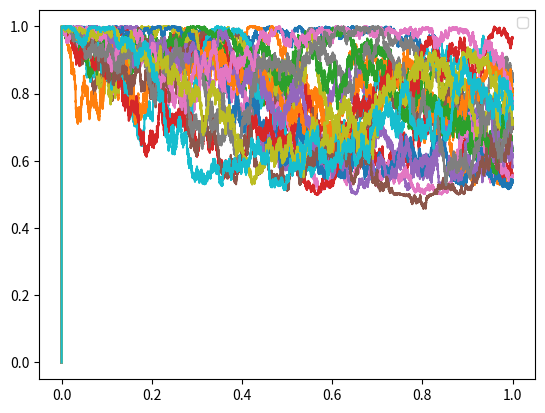

Generate this figure with matplotlib:

import numpy as np
import matplotlib.pyplot as plt
import random as random
import math as math

b = -0.05

t0 = 0
tend = 1
steps = 100000
dt = (tend-t0)/steps
h = 1.0
threshold = h/2
Kbar = 1.0

def K(z):
    if z <= threshold:
        K = z*(h-2*z)*Kbar
    else:
        K = (h-z)*(-h+2*z)*Kbar
    return K

def dKdz(z):
    if z <= threshold:
        dKdz = h-4*z
    else:
        dKdz = 3*h-4*z
    return dKdz

class Particle():
    def __init__(self, z):
        self.z = z

    def simulate(self, dt):
        z0 = self.z
        z1 = z0 + dKdz(z0)*dt + math.sqrt(2*K(z0))*random.gauss(0,1)*math.sqrt(dt)#*randomFactor
        if z1 < 0:
            z1 = -z1
        if z1 > h:
            z1 = 2*h-z1
        self.z = z1 
        return z1

def plotRealization(startloc):
    s0 = 1
    s1 = 0
    ts = np.linspace(t0, tend, steps)
    Ss = []
    for t in ts:
        if t == t0:
            particle = Particle(startloc)
        else:
            s1 = particle.simulate(dt)
        Ss.append(s1)

    plt.plot(ts,Ss)

for i in range(20):
    plotRealization(1)

plt.legend()
plt.show()
